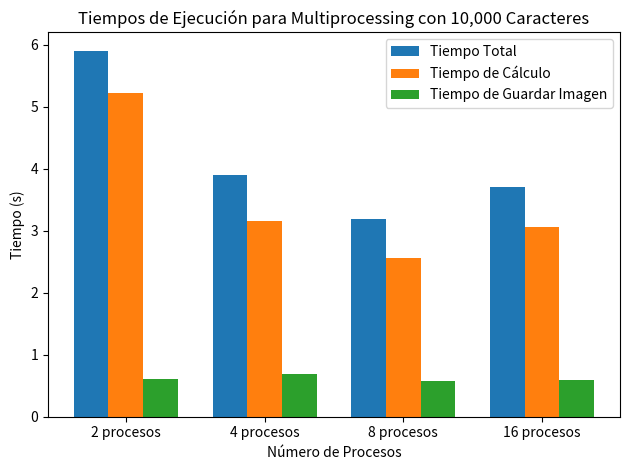

The matplotlib source for this figure: (Note: this script raises an exception after producing the figure.)
import matplotlib.pyplot as plt
import numpy as np

# Datos para gráficas de Multiprocessing
processes = [2, 4, 8, 16]

# Tiempos de ejecución para 10,000 caracteres con distintos números de procesos
times_total = [5.9, 3.9, 3.19, 3.71]
times_calculation = [5.22, 3.15, 2.56, 3.06]
times_image = [0.61, 0.69, 0.57, 0.59]


x = np.arange(len(processes))  # las etiquetas de los ejes x para los procesos
width = 0.25  # ancho de las barras

fig, ax = plt.subplots()
rects1 = ax.bar(x - width, times_total, width, label='Tiempo Total')
rects2 = ax.bar(x, times_calculation, width, label='Tiempo de Cálculo')
rects3 = ax.bar(x + width, times_image, width, label='Tiempo de Guardar Imagen')

# Añadir algunas etiquetas de texto para títulos y etiquetas de ejes
ax.set_xlabel('Número de Procesos')
ax.set_ylabel('Tiempo (s)')
ax.set_title('Tiempos de Ejecución para Multiprocessing con 10,000 Caracteres')
ax.set_xticks(x)
ax.set_xticklabels([f'{p} procesos' for p in processes])
ax.legend()

fig.tight_layout()

# Guardar gráfico
plt.savefig('./assets/imgs/tiempo_ejecucion_multiprocessing_10000.png')
plt.close()

# Datos para gráficas de Multiprocessing para 25,000 caracteres
processes = [2, 4, 8, 16]

# Tiempos de ejecución con 25,000 caracteres
times_total_25000 = [32.59, 18.63, 12.88, 11.89]
times_calculation_25000 = [29.20, 15.95, 10.27, 9.25]
times_image_25000 = [3.33, 2.62, 2.55, 2.58]

x = np.arange(len(processes))  # las etiquetas de los ejes x para los procesos
width = 0.25  # ancho de las barras

fig, ax = plt.subplots()
rects1 = ax.bar(x - width, times_total_25000, width, label='Tiempo Total')
rects2 = ax.bar(x, times_calculation_25000, width, label='Tiempo de Cálculo')
rects3 = ax.bar(x + width, times_image_25000, width, label='Tiempo de Guardar Imagen')

# Añadir algunas etiquetas de texto para títulos y etiquetas de ejes
ax.set_xlabel('Número de Procesos')
ax.set_ylabel('Tiempo (s)')
ax.set_title('Tiempos de Ejecución para Multiprocessing con 25,000 Caracteres')
ax.set_xticks(x)
ax.set_xticklabels([f'{p} procesos' for p in processes])
ax.legend()

fig.tight_layout()

# Guardar gráfico
plt.savefig('./assets/imgs/tiempo_ejecucion_multiprocessing_25000.png')
plt.close()

# Datos para gráficas de Multiprocessing para 50,000 caracteres
processes = [2, 4, 8, 16]

# Tiempos de ejecución con 50,000 caracteres
times_total_50000 = [159.79, 105.11, 62.06, 72.16]
times_calculation_50000 = [116.75, 62.35, 38.94, 33.86]
times_image_50000 = [42.98, 42.67, 23.05, 38.23]

x = np.arange(len(processes))  # las etiquetas de los ejes x para los procesos
width = 0.25  # ancho de las barras

fig, ax = plt.subplots()
rects1 = ax.bar(x - width, times_total_50000, width, label='Tiempo Total')
rects2 = ax.bar(x, times_calculation_50000, width, label='Tiempo de Cálculo')
rects3 = ax.bar(x + width, times_image_50000, width, label='Tiempo de Guardar Imagen')

# Añadir algunas etiquetas de texto para títulos y etiquetas de ejes
ax.set_xlabel('Número de Procesos')
ax.set_ylabel('Tiempo (s)')
ax.set_title('Tiempos de Ejecución para Multiprocessing con 50,000 Caracteres')
ax.set_xticks(x)
ax.set_xticklabels([f'{p} procesos' for p in processes])
ax.legend()

fig.tight_layout()

# Guardar gráfico
plt.savefig('./assets/imgs/tiempo_ejecucion_multiprocessing_50000.png')
plt.close()



# Datos de tiempo total secuencial obtenidos anteriormente
sizes = ['10,000', '25,000', '50,000']
sequential_times = [5.96, 36.84, 666.69]  # Tiempos secuenciales obtenidos para 10,000 y 25,000 caracteres

# Mejores tiempos usando multiprocessing
best_multiprocessing_times_10000 = min([5.9, 3.9, 3.19, 3.71])
best_multiprocessing_times_25000 = min([32.59, 18.63, 12.88, 11.89])
best_multiprocessing_times_50000 = min([159.79, 105.11, 62.06, 72.16])

best_multiprocessing_times = [best_multiprocessing_times_10000, best_multiprocessing_times_25000, best_multiprocessing_times_50000]

x = np.arange(len(sizes))

# Configuración de la gráfica
plt.figure(figsize=(10, 6))
plt.bar(x - 0.2, sequential_times, width=0.4, label='Secuencial', color='b')
plt.bar(x + 0.2, best_multiprocessing_times, width=0.4, label='Mejor tiempo con multiprocessing', color='r')

plt.xlabel('Longitud de la secuencia')
plt.ylabel('Tiempo (s)')
plt.title('Comparación de Tiempos Secuencial vs Multiprocessing')
plt.xticks(x, sizes)
plt.legend()

# Guardar el gráfico
plt.savefig("./assets/imgs/comparacion_secuencial_multiprocessing.png")
plt.close()
